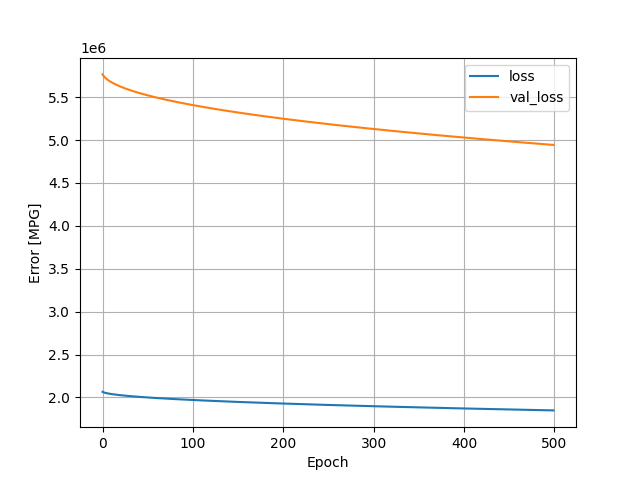

Data behind this chart, as committed beside it:
, loss, val_loss, epoch
0, 2065404, 5765044, 0
1, 2059764, 5748804, 1
2, 2056044, 5736043, 2
3, 2053018, 5725237, 3
4, 2050416, 5715746, 4
5, 2048095, 5707272, 5
6, 2045990, 5699478, 6
7, 2044038, 5692183, 7
8, 2042212, 5685316, 8
9, 2040495, 5678852, 9
10, 2038859, 5672698, 10
11, 2037307, 5666800, 11
12, 2035816, 5661144, 12
13, 2034390, 5655712, 13
14, 2033018, 5650495, 14
15, 2031686, 5645430, 15
16, 2030403, 5640521, 16
17, 2029151, 5635773, 17
18, 2027941, 5631140, 18
19, 2026763, 5626620, 19
20, 2025616, 5622220, 20
21, 2024496, 5617919, 21
22, 2023402, 5613720, 22
23, 2022330, 5609614, 23
24, 2021284, 5605584, 24
25, 2020254, 5601644, 25
26, 2019252, 5597782, 26
27, 2018264, 5593984, 27
28, 2017296, 5590254, 28
29, 2016342, 5586594, 29
30, 2015408, 5582990, 30
31, 2014489, 5579453, 31
32, 2013583, 5575972, 32
33, 2012694, 5572549, 33
34, 2011818, 5569166, 34
35, 2010956, 5565844, 35
36, 2010101, 5562567, 36
37, 2009268, 5559346, 37
38, 2008437, 5556156, 38
39, 2007618, 5553014, 39
40, 2006814, 5549913, 40
41, 2006019, 5546855, 41
42, 2005233, 5543826, 42
43, 2004455, 5540838, 43
44, 2003688, 5537890, 44
45, 2002928, 5534967, 45
46, 2002179, 5532080, 46
47, 2001435, 5529219, 47
48, 2000701, 5526388, 48
49, 1999974, 5523590, 49
50, 1999255, 5520820, 50
51, 1998543, 5518074, 51
52, 1997838, 5515354, 52
53, 1997139, 5512660, 53
54, 1996450, 5509994, 54
55, 1995763, 5507346, 55
56, 1995084, 5504734, 56
57, 1994411, 5502142, 57
58, 1993745, 5499570, 58
59, 1993084, 5497018, 59
... 440 more rows
